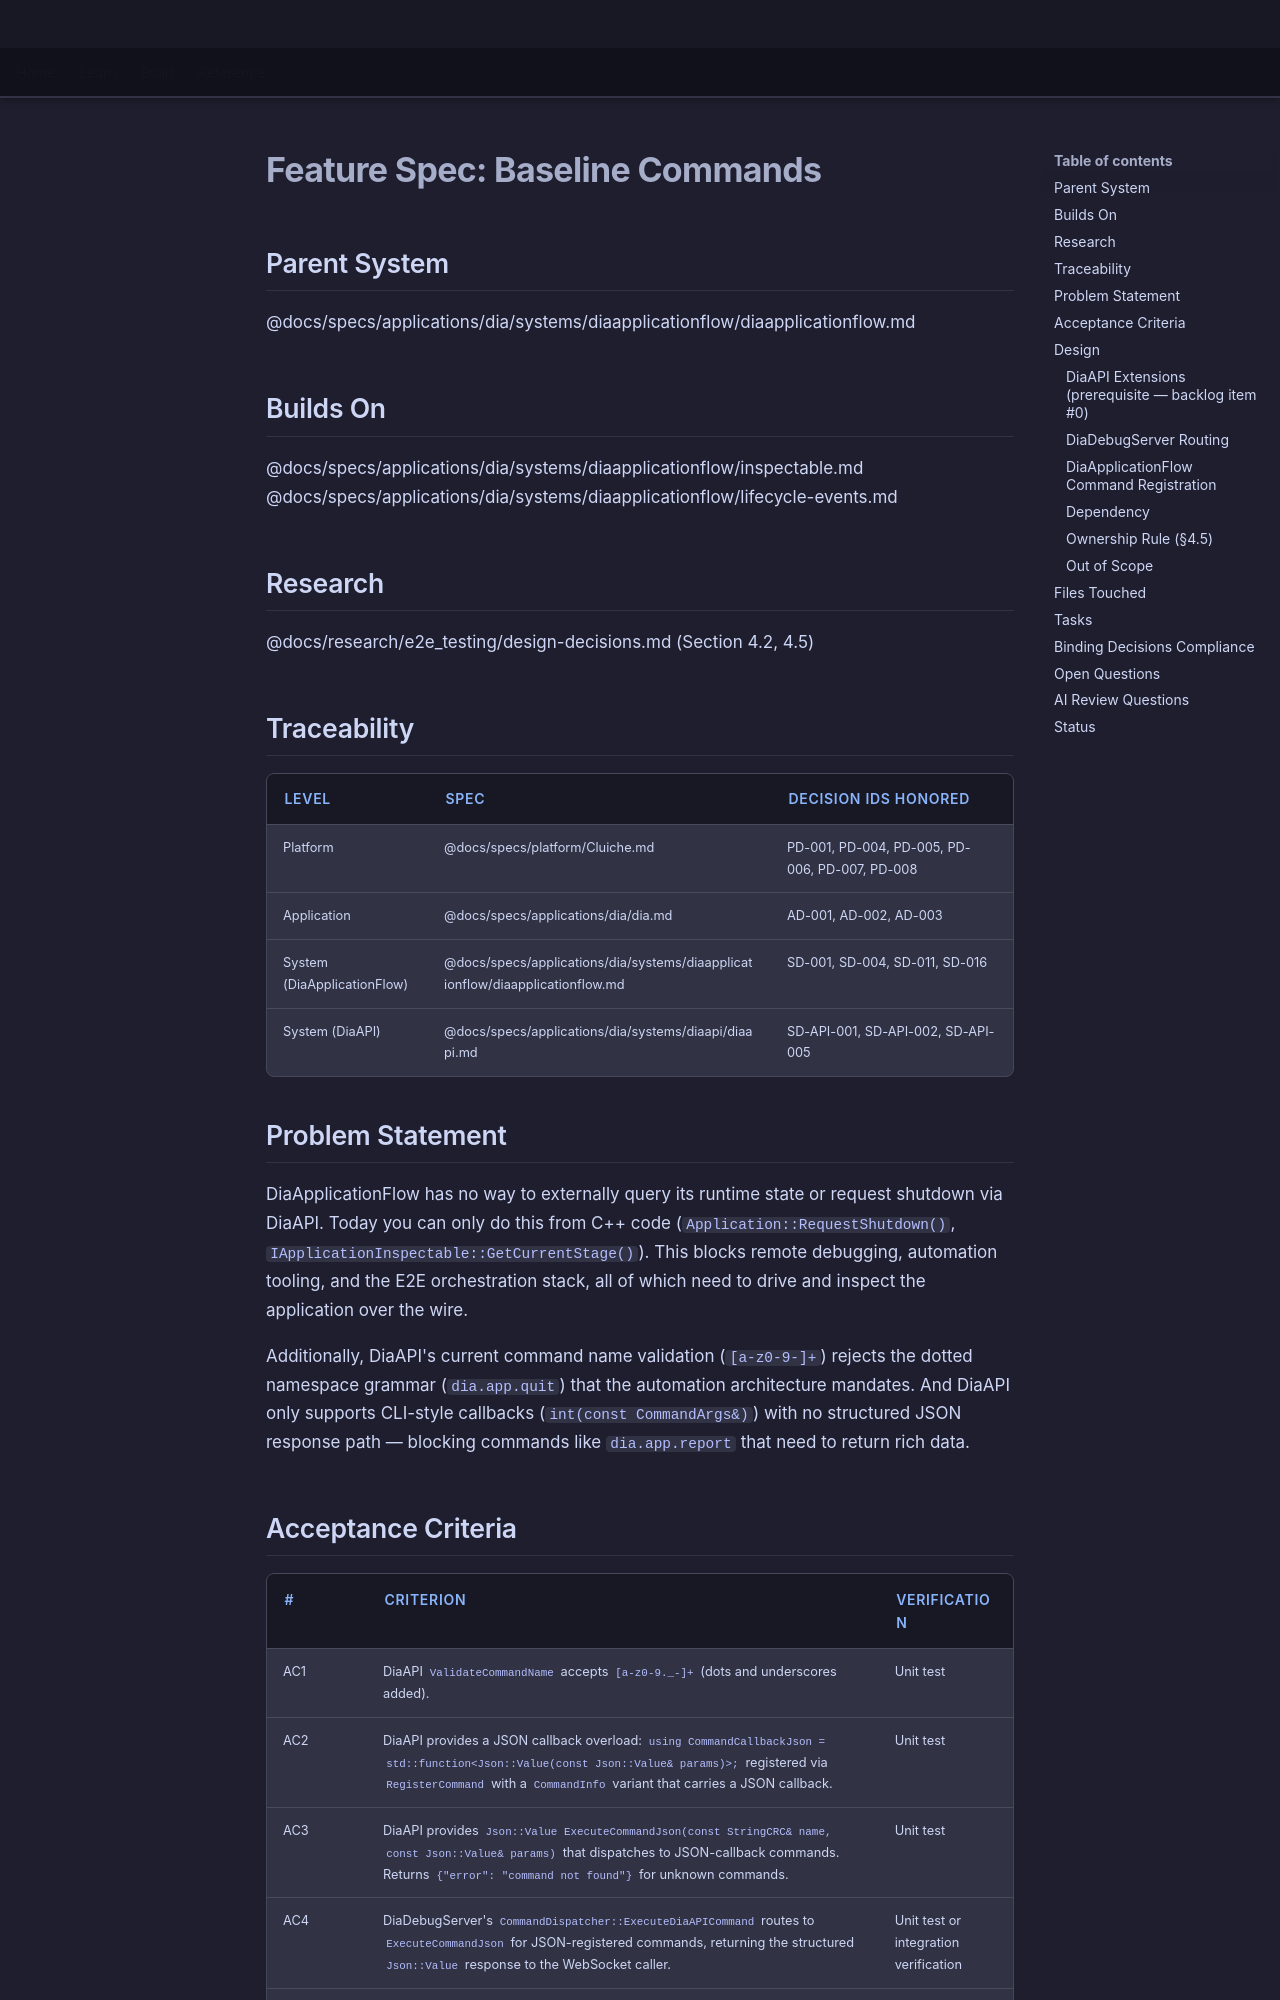

repository: LenihanConor/Cluiche · page: specs/applications/dia/systems/diaapplicationflow/baseline-commands/index.html · generator: mkdocs

# Feature Spec: Baseline Commands

## Parent System
@docs/specs/applications/dia/systems/diaapplicationflow/diaapplicationflow.md

## Builds On
@docs/specs/applications/dia/systems/diaapplicationflow/inspectable.md
@docs/specs/applications/dia/systems/diaapplicationflow/lifecycle-events.md

## Research
@docs/research/e2e_testing/design-decisions.md (Section 4.2, 4.5)

## Traceability

| Level | Spec | Decision IDs honored |
|-------|------|---------------------|
| Platform | @docs/specs/platform/Cluiche.md | PD-001, PD-004, PD-005, PD-006, PD-007, PD-008 |
| Application | @docs/specs/applications/dia/dia.md | AD-001, AD-002, AD-003 |
| System (DiaApplicationFlow) | @docs/specs/applications/dia/systems/diaapplicationflow/diaapplicationflow.md | SD-001, SD-004, SD-011, SD-016 |
| System (DiaAPI) | @docs/specs/applications/dia/systems/diaapi/diaapi.md | SD-API-001, SD-API-002, SD-API-005 |

## Problem Statement

DiaApplicationFlow has no way to externally query its runtime state or request shutdown via DiaAPI. Today you can only do this from C++ code (`Application::RequestShutdown()`, `IApplicationInspectable::GetCurrentStage()`). This blocks remote debugging, automation tooling, and the E2E orchestration stack, all of which need to drive and inspect the application over the wire.

Additionally, DiaAPI's current command name validation (`[a-z0-9-]+`) rejects the dotted namespace grammar (`dia.app.quit`) that the automation architecture mandates. And DiaAPI only supports CLI-style callbacks (`int(const CommandArgs&)`) with no structured JSON response path — blocking commands like `dia.app.report` that need to return rich data.
